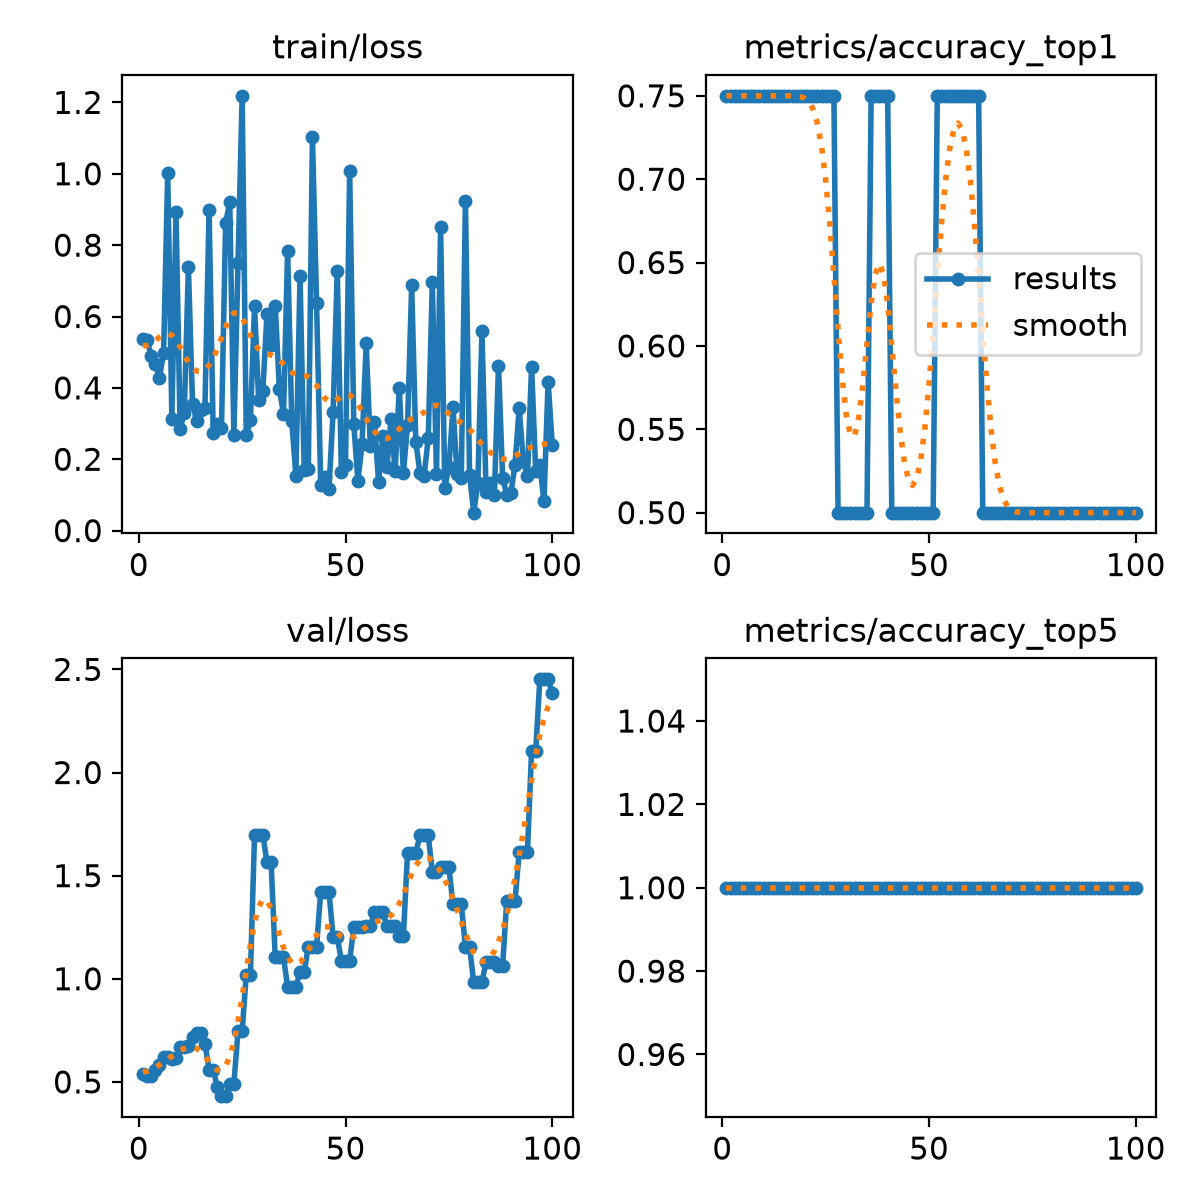

Data behind this chart, as committed beside it:
epoch, time, train/loss, metrics/accuracy_top1, metrics/accuracy_top5, val/loss, lr/pg0, lr/pg1, lr/pg2
1, 7.97, 0.5358, 0.75, 1, 0.5366, 3.334e-05, 3.334e-05, 3.334e-05
2, 15.61, 0.5333, 0.75, 1, 0.5272, 8.25248e-05, 8.25248e-05, 8.25248e-05
3, 22.98, 0.4905, 0.75, 1, 0.5273, 0.0001307, 0.0001307, 0.0001307
4, 30.28, 0.4668, 0.75, 1, 0.5561, 0.0001779, 0.0001779, 0.0001779
5, 36.98, 0.4291, 0.75, 1, 0.5843, 0.0002241, 0.0002241, 0.0002241
6, 43.78, 0.4977, 0.75, 1, 0.6198, 0.0002694, 0.0002694, 0.0002694
7, 50.32, 1.003, 0.75, 1, 0.6213, 0.0003136, 0.0003136, 0.0003136
8, 56.78, 0.3138, 0.75, 1, 0.6103, 0.0003568, 0.0003568, 0.0003568
9, 63.46, 0.8929, 0.75, 1, 0.6165, 0.0003991, 0.0003991, 0.0003991
10, 70.66, 0.2851, 0.75, 1, 0.6677, 0.0004404, 0.0004404, 0.0004404
11, 77.65, 0.3298, 0.75, 1, 0.6704, 0.0004806, 0.0004806, 0.0004806
12, 85.8, 0.7382, 0.75, 1, 0.6739, 0.0005199, 0.0005199, 0.0005199
13, 93.25, 0.3551, 0.75, 1, 0.717, 0.0005582, 0.0005582, 0.0005582
14, 100.3, 0.3072, 0.75, 1, 0.7363, 0.0005955, 0.0005955, 0.0005955
15, 106.8, 0.3377, 0.75, 1, 0.7363, 0.0006318, 0.0006318, 0.0006318
16, 113.3, 0.3448, 0.75, 1, 0.6861, 0.0006671, 0.0006671, 0.0006671
17, 119.8, 0.8982, 0.75, 1, 0.5599, 0.0007015, 0.0007015, 0.0007015
18, 126.4, 0.2732, 0.75, 1, 0.5599, 0.0007348, 0.0007348, 0.0007348
19, 133.2, 0.2981, 0.75, 1, 0.4745, 0.0007672, 0.0007672, 0.0007672
20, 139.7, 0.2873, 0.75, 1, 0.4309, 0.0007985, 0.0007985, 0.0007985
21, 146.2, 0.8614, 0.75, 1, 0.4309, 0.0008289, 0.0008289, 0.0008289
22, 152.6, 0.9211, 0.75, 1, 0.4907, 0.0008583, 0.0008583, 0.0008583
23, 159.2, 0.2693, 0.75, 1, 0.4907, 0.0008867, 0.0008867, 0.0008867
24, 165.6, 0.7486, 0.75, 1, 0.7453, 0.0009141, 0.0009141, 0.0009141
25, 172.1, 1.218, 0.75, 1, 0.7453, 0.0009405, 0.0009405, 0.0009405
26, 178.5, 0.2679, 0.75, 1, 1.021, 0.0009659, 0.0009659, 0.0009659
27, 184.9, 0.3087, 0.75, 1, 1.021, 0.0009903, 0.0009903, 0.0009903
28, 191.3, 0.6282, 0.5, 1, 1.698, 0.001014, 0.001014, 0.001014
29, 197.6, 0.3648, 0.5, 1, 1.698, 0.001036, 0.001036, 0.001036
30, 204, 0.3913, 0.5, 1, 1.698, 0.001058, 0.001058, 0.001058
31, 210.6, 0.6057, 0.5, 1, 1.566, 0.001078, 0.001078, 0.001078
32, 217, 0.5214, 0.5, 1, 1.566, 0.001098, 0.001098, 0.001098
33, 223.5, 0.6299, 0.5, 1, 1.104, 0.001116, 0.001116, 0.001116
34, 230, 0.3976, 0.5, 1, 1.104, 0.001122, 0.001122, 0.001122
35, 236.5, 0.3272, 0.5, 1, 1.104, 0.001106, 0.001106, 0.001106
36, 243, 0.7835, 0.75, 1, 0.9608, 0.001089, 0.001089, 0.001089
37, 249.4, 0.3073, 0.75, 1, 0.9608, 0.001073, 0.001073, 0.001073
38, 255.7, 0.1537, 0.75, 1, 0.9608, 0.001056, 0.001056, 0.001056
39, 262.3, 0.7128, 0.75, 1, 1.033, 0.00104, 0.00104, 0.00104
40, 268.6, 0.1711, 0.75, 1, 1.033, 0.001023, 0.001023, 0.001023
41, 275.1, 0.1713, 0.5, 1, 1.155, 0.001007, 0.001007, 0.001007
42, 281.4, 1.104, 0.5, 1, 1.155, 0.0009904, 0.0009904, 0.0009904
43, 288.1, 0.6376, 0.5, 1, 1.155, 0.0009739, 0.0009739, 0.0009739
44, 295.1, 0.1287, 0.5, 1, 1.422, 0.0009574, 0.0009574, 0.0009574
45, 301.4, 0.1506, 0.5, 1, 1.422, 0.0009409, 0.0009409, 0.0009409
46, 307.6, 0.1173, 0.5, 1, 1.422, 0.0009244, 0.0009244, 0.0009244
47, 313.6, 0.3333, 0.5, 1, 1.203, 0.0009078, 0.0009078, 0.0009078
48, 319.9, 0.7279, 0.5, 1, 1.203, 0.0008913, 0.0008913, 0.0008913
49, 327.1, 0.1637, 0.5, 1, 1.088, 0.0008748, 0.0008748, 0.0008748
50, 334.2, 0.1839, 0.5, 1, 1.088, 0.0008583, 0.0008583, 0.0008583
51, 340.7, 1.009, 0.5, 1, 1.088, 0.0008418, 0.0008418, 0.0008418
52, 347.3, 0.2981, 0.75, 1, 1.249, 0.0008253, 0.0008253, 0.0008253
53, 353.7, 0.1395, 0.75, 1, 1.249, 0.0008088, 0.0008088, 0.0008088
54, 360.4, 0.2422, 0.75, 1, 1.249, 0.0007923, 0.0007923, 0.0007923
55, 367, 0.5246, 0.75, 1, 1.254, 0.0007758, 0.0007758, 0.0007758
56, 373.5, 0.2367, 0.75, 1, 1.254, 0.0007593, 0.0007593, 0.0007593
57, 380.3, 0.3057, 0.75, 1, 1.322, 0.0007428, 0.0007428, 0.0007428
58, 387.4, 0.135, 0.75, 1, 1.322, 0.0007263, 0.0007263, 0.0007263
59, 395, 0.2638, 0.75, 1, 1.322, 0.0007098, 0.0007098, 0.0007098
60, 402.7, 0.1781, 0.75, 1, 1.257, 0.0006933, 0.0006933, 0.0006933
... 40 more rows
